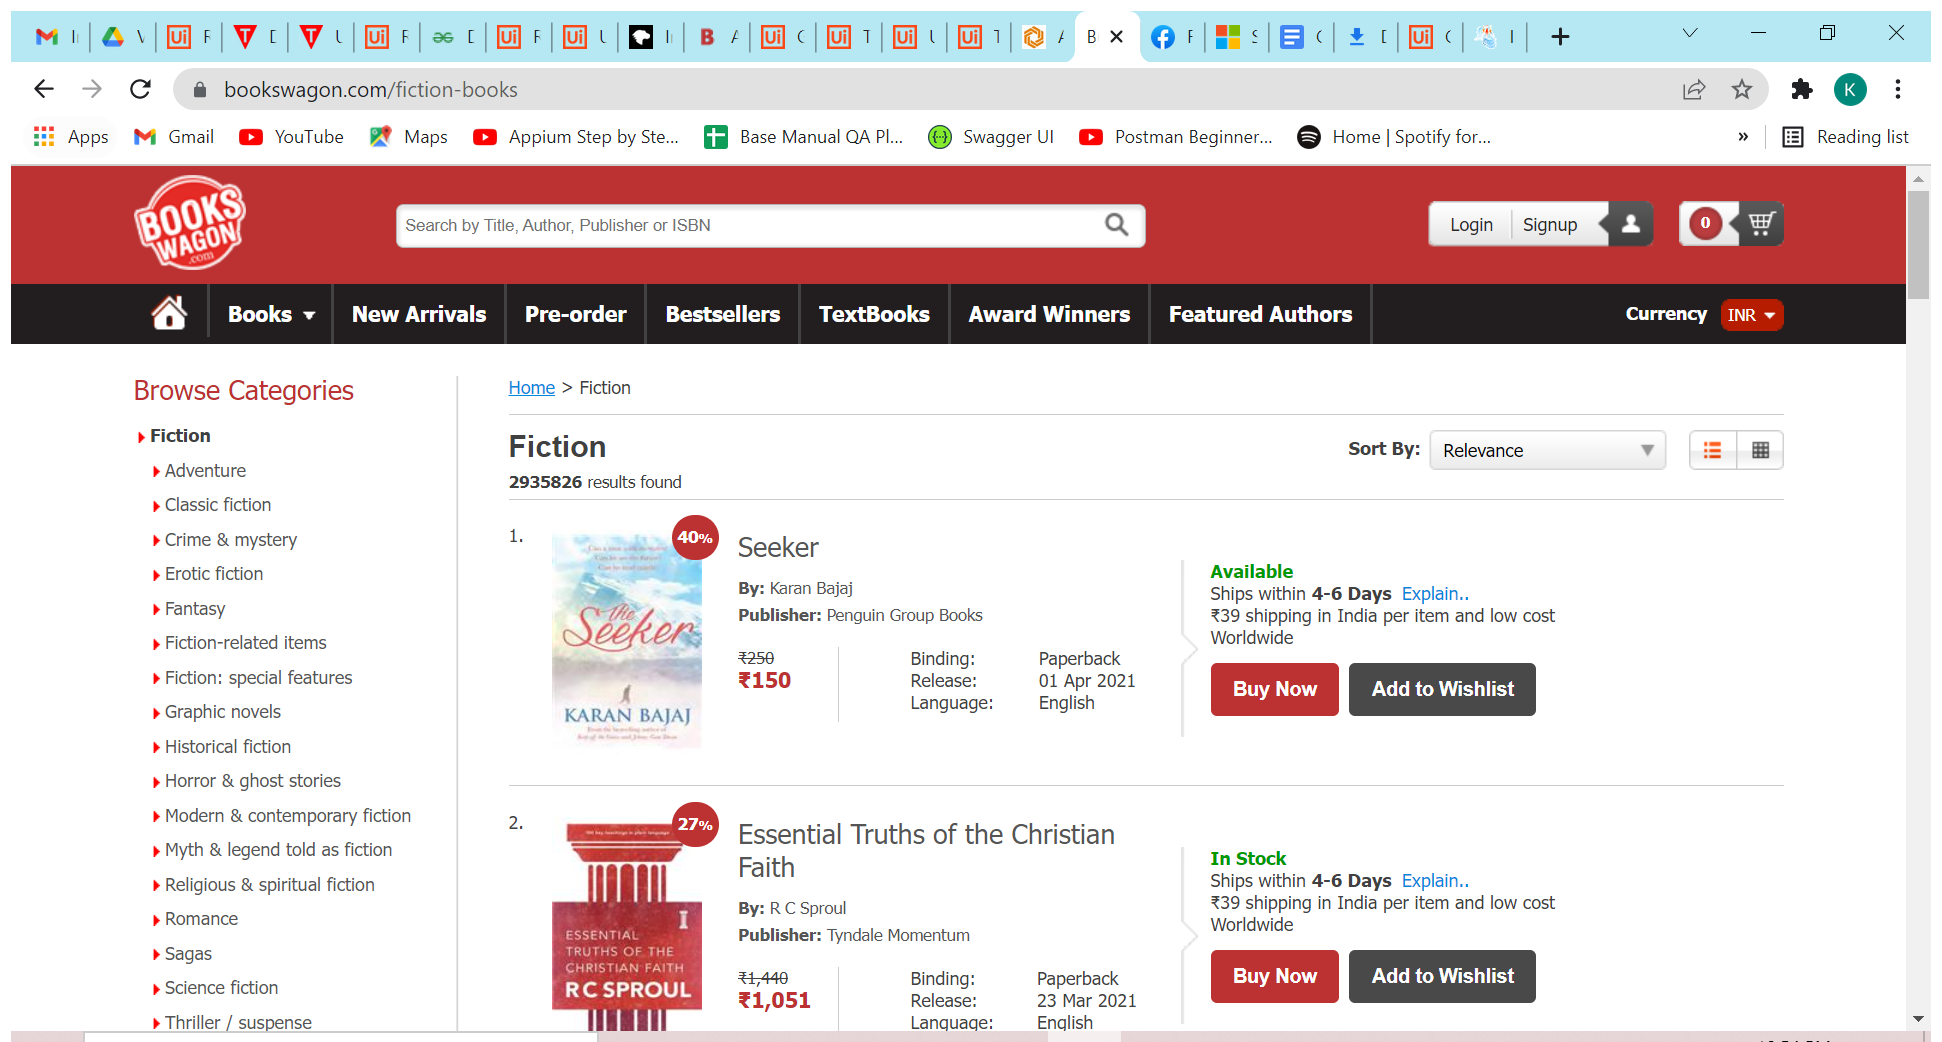
Task: for doing the data extraction from pdfs
Workflow: TableExtraction2

Step 1: Use Application/Browser in window 'Buy Fiction Books Online Upto ✔50% Off At Low Price In India | Bookswagon' (chrome.exe)

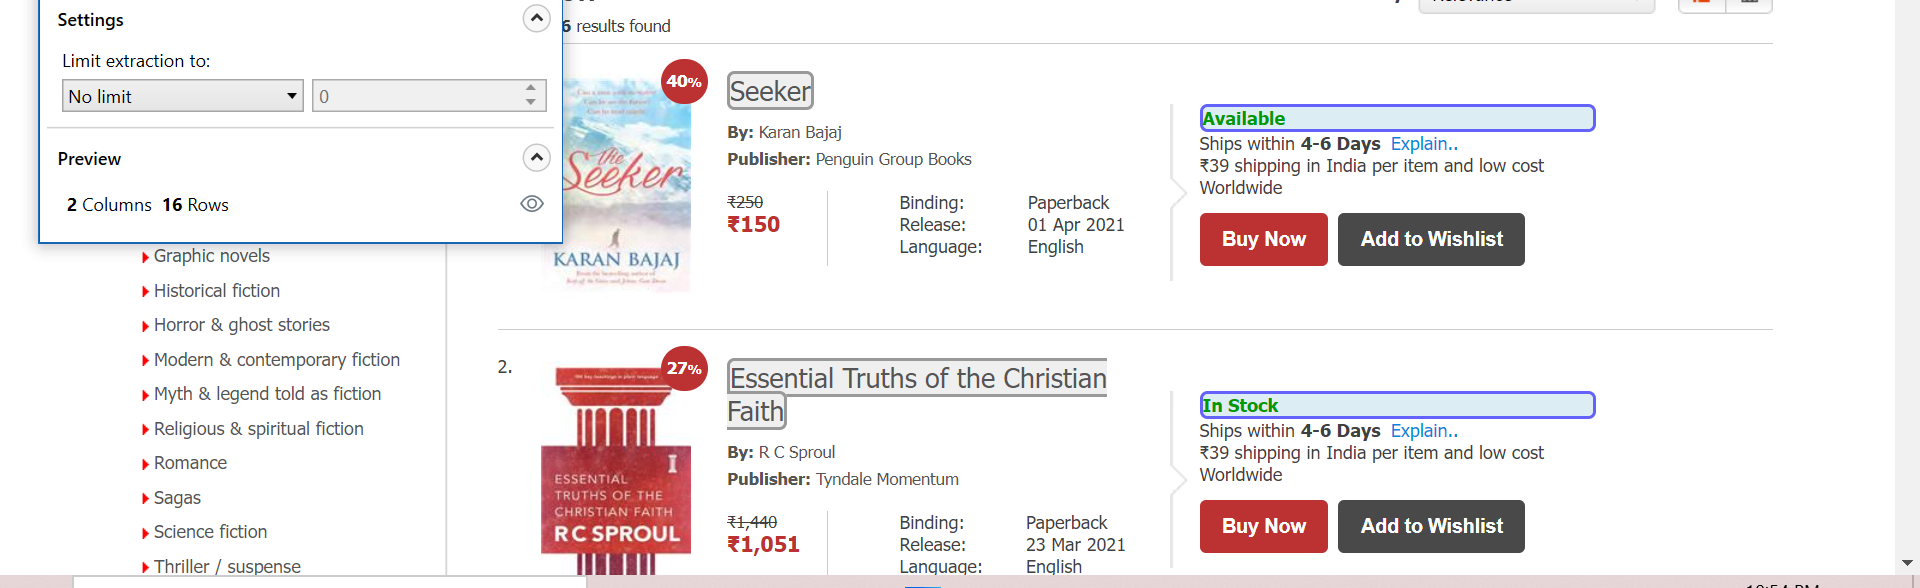
Step 2: get-text